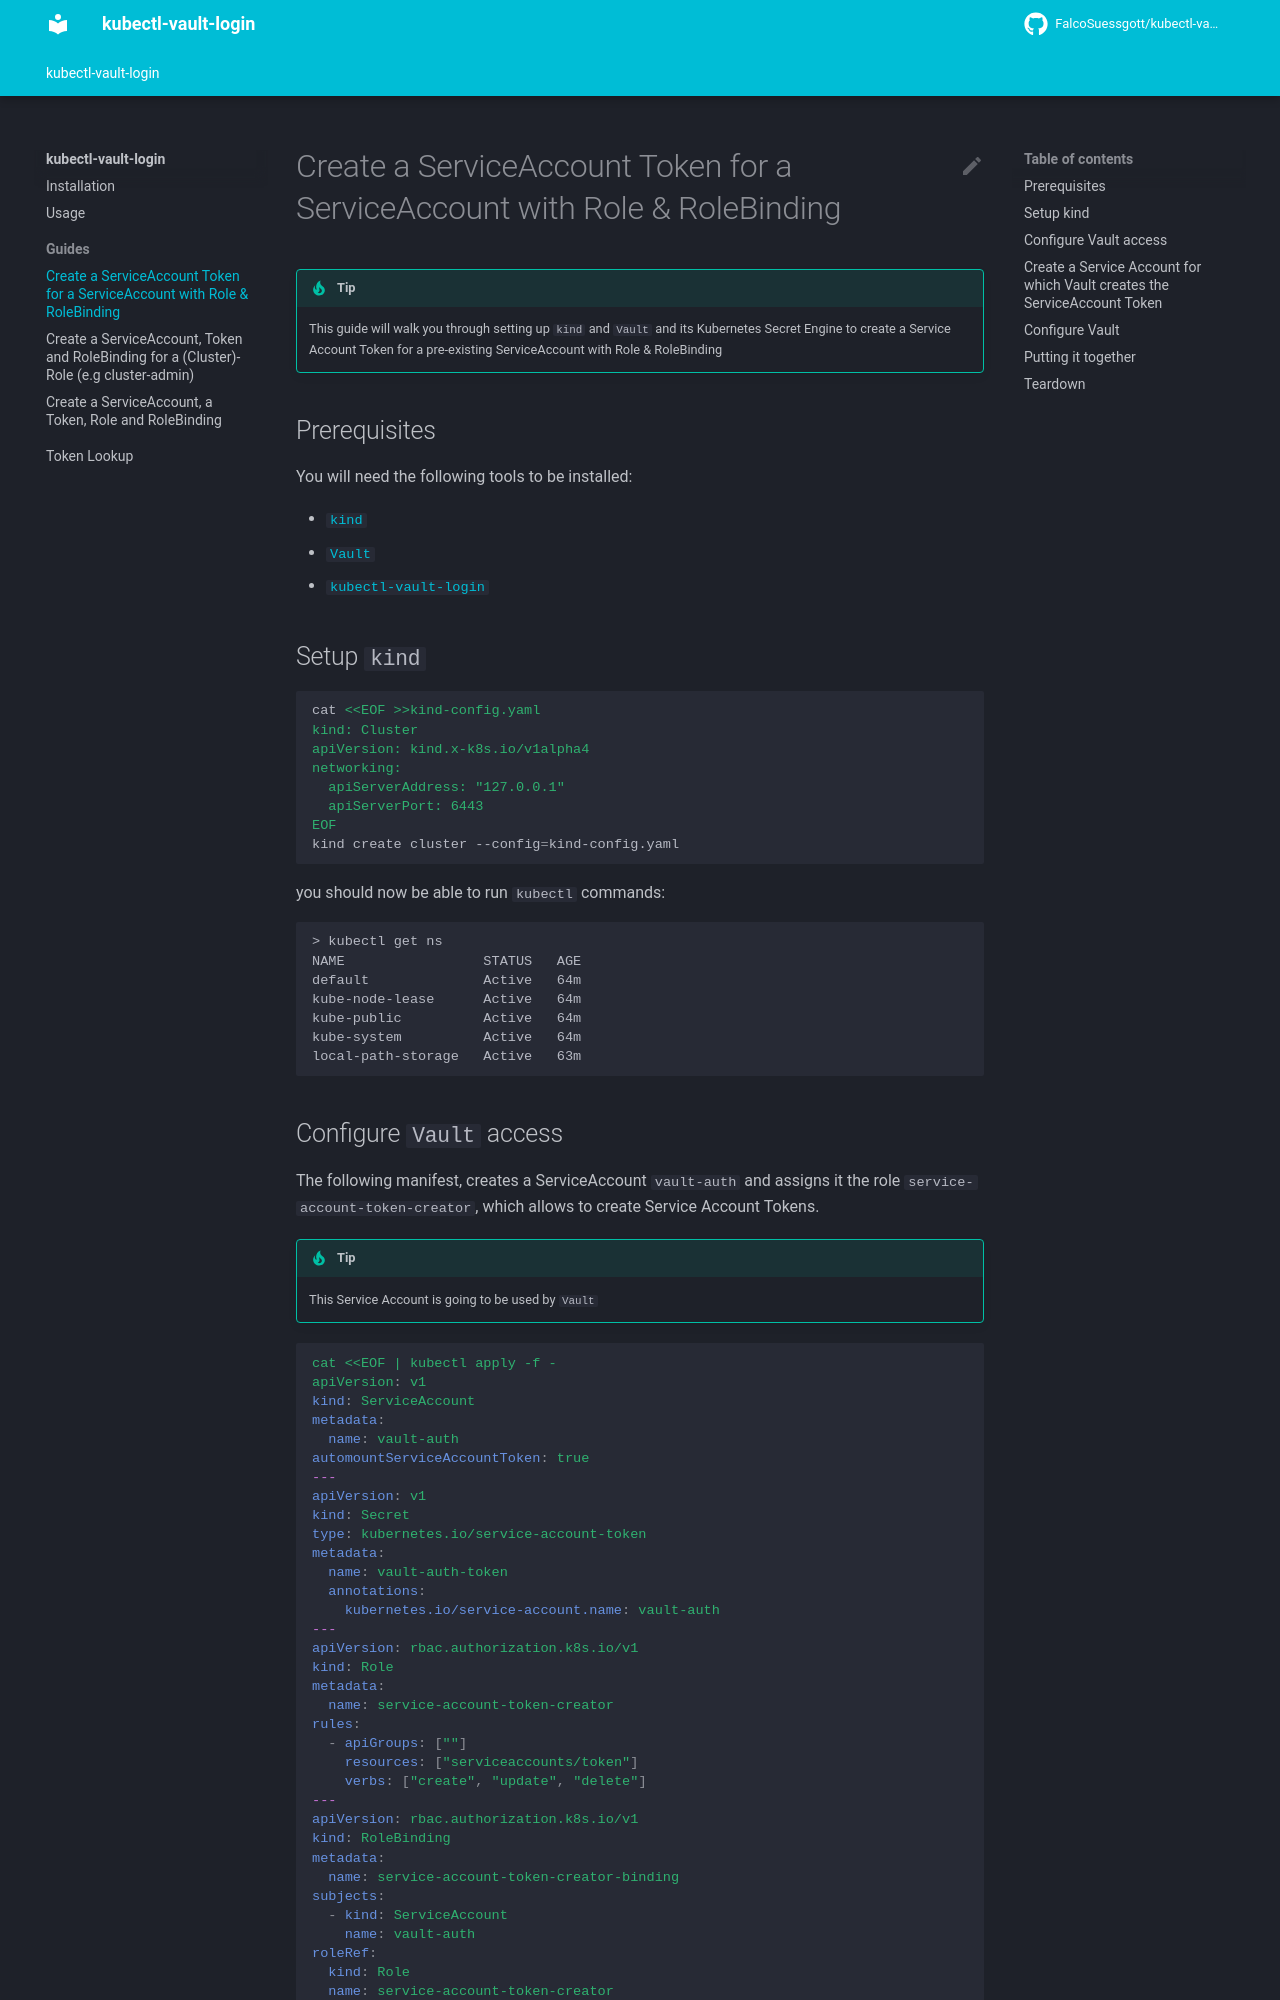

repository: FalcoSuessgott/kubectl-vault-login · page: mode-01/index.html · generator: mkdocs

# Create a ServiceAccount Token for a ServiceAccount with Role & RoleBinding
!!! tip
    This guide will walk you through setting up `kind` and `Vault` and its Kubernetes Secret Engine to create a Service Account Token for a pre-existing ServiceAccount with Role & RoleBinding

## Prerequisites
You will need the following tools to be installed:

- [`kind`](https://kind.sigs.k8s.io)
- [`Vault`](https://developer.hashicorp.com/vault/docs/install)
- [`kubectl-vault-login`](https://falcosuessgott.github.io/kubectl-vault-login/)

## Setup `kind`
```bash
cat <<EOF >>kind-config.yaml
{!../scripts/kind-config.yaml!}
EOF
kind create cluster --config=kind-config.yaml
```

you should now be able to run `kubectl` commands:

```bash
> kubectl get ns
NAME                 STATUS   AGE
default              Active   64m
kube-node-lease      Active   64m
kube-public          Active   64m
kube-system          Active   64m
local-path-storage   Active   63m
```

## Configure `Vault` access
The following manifest, creates a ServiceAccount `vault-auth` and assigns it the role `service-account-token-creator`, which allows to create Service Account Tokens.

!!! tip
    This Service Account is going to be used by `Vault`

```yaml
cat <<EOF | kubectl apply -f -
{!../scripts/mode-01/vault-auth.yml!}
EOF
```
